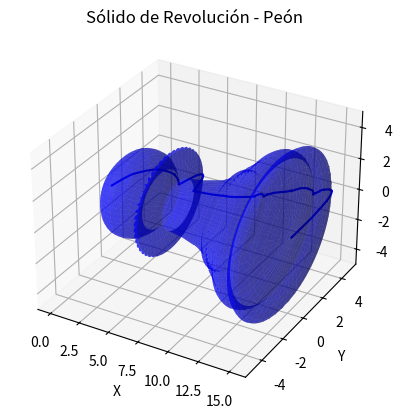

This chart was generated by the following Python code:
import numpy as np
import matplotlib.pyplot as plt
from mpl_toolkits.mplot3d import Axes3D

# Definir las funciones por tramos
def funcion(x):
    if np.isscalar(x):
        if 0 <= x <= 0.57:
            return -3.82 * x**2 + 4.96 * x
        elif 0.57 <= x <= 2.18:
            return -0.37 * x**2 + 1.58 * x + 0.81
        elif 2.18 <= x <= 3.24:
            return -0.13 * x**2 + 0.6 * x + 1.82
        elif 3.23 <= x <= 3.9:
            return -0.25 * x**2 + 1.25 * x + 0.94
        elif 3.9 <= x <= 4.28:
            return -0.99 * x + 5.89
        elif 4.28 <= x <= 4.59:
            return -0.86 * x**2 + 10.58 * x - 27.86
        elif 4.59 <= x <= 5.71:
            return -3.17 * x**2 + 31.65 * x - 75.91
        elif 5.69 <= x <= 6.01:
            return 0.04 * x + 1.25
        elif 6.01 <= x <= 7.17:
            return 0.1 * x + 0.89
        elif 7.17 <= x <= 8.27:
            return 0.19 * x + 0.25
        elif 8.27 <= x <= 8.94:
            return 0.28 * x - 0.53
        elif 8.94 <= x <= 9.67:
            return 0.36 * x - 1.23
        elif 9.67 <= x <= 9.93:
            return -0.36 * x**2 + 7.6 * x - 37.58
        elif 9.93 <= x <= 10.03:
            return 0.23 * x + 0.18
        elif 10.03 <= x <= 10.15:
            return -14.31 * x**2 + 290.88 * x - 1475.51
        elif 10.15 <= x <= 10.63:
            return -1.97 * x**2 + 40.87 * x - 209.16
        elif 10.63 <= x <= 10.74:
            return -15.69 * x**2 + 338.04 * x - 1817.81
        elif 10.74 <= x <= 10.94:
            return -3.45 * x**2 + 75.7 * x - 412.16
        elif 10.94 <= x <= 11.37:
            return -0.33 * x**2 + 7.92 * x - 44
        elif 11.37 <= x <= 11.61:
            return -0.58 * x**2 + 13.96 * x - 80.34
        elif 11.61 <= x <= 12:
            return 0.88 * x**2 - 19.99 * x + 117
        elif 12 <= x <= 12.22:
            return 0.67 * x**2 - 15.09 * x + 88.35
        elif 12.22 <= x <= 12.37:
            return -0.92 * x**2 + 23.37 * x - 144.17
        elif 12.37 <= x <= 12.67:
            return 0.49 * x - 1.86
        elif 12.67 <= x <= 12.94:
            return -0.99 * x**2 + 25.56 * x - 160.59
        elif 12.94 <= x <= 13.26:
            return -0.37 * x**2 + 9.57 * x - 57.51
        elif 13.26 <= x <= 13.68:
            return -0.76 * x**2 + 19.69 * x - 123.09
        elif 13.68 <= x <= 13.7:
            return 7.25 * x - 95.2
        elif 13.7 <= x <= 13.85:
            return -4.46 * x**2 + 124.77 * x - 868.16
        elif 13.85 <= x <= 14.04:
            return -2.24 * x**2 + 63.53 * x - 445.73
        elif 14.04 <= x <= 14.37:
            return -0.78 * x**2 + 22.67 * x - 159.88
        elif 14.37 <= x <= 14.61:
            return -1.37 * x**2 + 39.59 * x - 281.21
        elif 14.61 <= x <= 14.98:
            return -6.12 * x**2 + 178.55 * x - 1297.57
        elif 14.97 <= x <= 15.03:
            return 25.99 * x**2 - 786.21 * x + 5949
        elif 15.03 <= x <= 15.16:
            return -10.75 * x + 164.99
        elif 15.16 <= x <= 15.19:
            return -61 * x + 926.56
        else:
            return np.nan  # Fuera de los límites
    else:
        return np.array([funcion(xi) for xi in x])  # Para arreglos

# Crear listas para almacenar x e y por tramos
x_vals = []
y_vals = []

# Definir los intervalos de las funciones para asegurarnos de que se concatenen correctamente
intervalos = [
    (0, 0.57), (0.57, 2.18), (2.18, 3.24), (3.23, 3.9), (3.9, 4.28), 
    (4.28, 4.59), (4.59, 5.71), (5.69, 6.01), (6.01, 7.17), (7.17, 8.27),
    (8.27, 8.94), (8.94, 9.67), (9.67, 9.93), (9.93, 10.03), (10.03, 10.15),
    (10.15, 10.63), (10.63, 10.74), (10.74, 10.94), (10.94, 11.37),
    (11.37, 11.61), (11.61, 12), (12, 12.22), (12.22, 12.37), (12.37, 12.67),
    (12.67, 12.94), (12.94, 13.26), (13.26, 13.68), (13.68, 13.7),
    (13.7, 13.85), (13.85, 14.04), (14.04, 14.37), (14.37, 14.61),
    (14.61, 14.98), (14.97, 15.03), (15.03, 15.16), (15.16, 15.19)
]

# Generar los valores de x e y para cada intervalo
for intervalo in intervalos:
    x_tramo = np.linspace(intervalo[0], intervalo[1], 100)
    y_tramo = funcion(x_tramo)
    x_vals.append(x_tramo)
    y_vals.append(y_tramo)

# Concatenar todos los tramos
x_total = np.concatenate(x_vals)
y_total = np.concatenate(y_vals)

# Crear la figura y el eje 3D
fig = plt.figure()
ax = fig.add_subplot(111, projection='3d')

# Graficar la función original
ax.plot(x_total, y_total, np.zeros_like(x_total), 'b-')

# Crear la malla de revolución sobre el eje X
theta = np.linspace(0, 2 * np.pi, 100)
theta_grid, y_grid = np.meshgrid(theta, y_total)

# Rotación sobre el eje X
x_grid = np.tile(x_total, (100, 1)).T  # Repetir x_total
z_grid = y_grid * np.sin(theta_grid)
y_grid = y_grid * np.cos(theta_grid)

# Graficar la superficie de revolución
ax.plot_surface(x_grid, y_grid, z_grid, color='b', alpha=0.5)

# Ajustar los ejes para mejorar la visualización
ax.set_xlabel("X")
ax.set_ylabel("Y")
ax.set_zlabel("Z")
ax.set_title("Sólido de Revolución - Peón")

# Mostrar la figura
plt.show()
